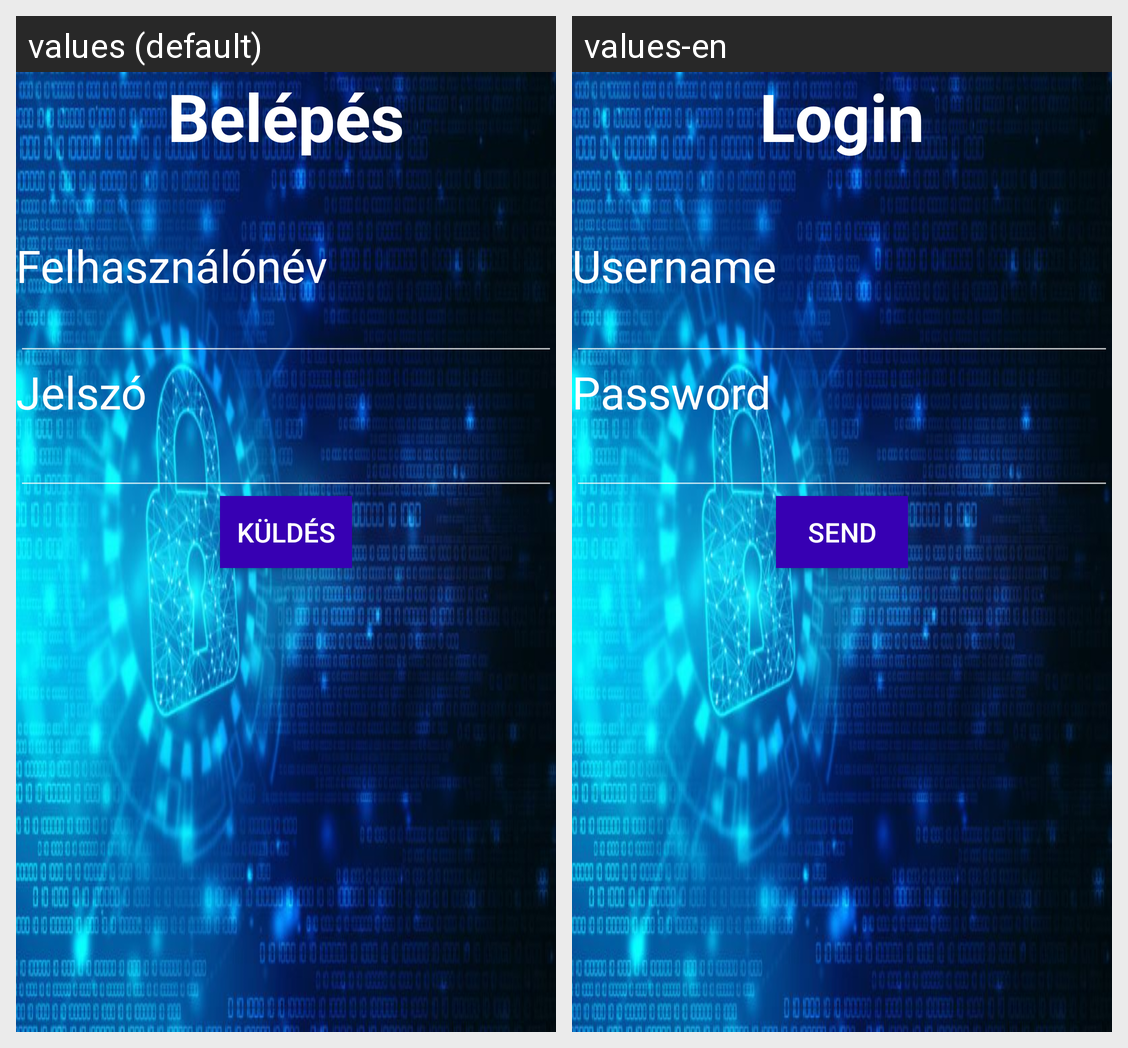

The same Android screen rendered under two of its app's locales, left to right. List the strings drawn on it with the default value and each locale's translation.
Android screen res/layout/activity_login.xml rendered under 2 locales, left to right: values (default), values-en. Device: Nexus 5 (rendered at 1080×1920; each locale shown at half size, 540×960, under a caption strip naming it); theme Theme.AppCompat.NoActionBar.
Strings drawn on this screen, with the default value and each locale's value (text and hints the layout hard-codes, and strings that could not be matched under every locale, appear in the picture but are not listed):

LoginTv
  values: Belépés
  values-en: Login

UsernameTv
  values: Felhasználónév
  values-en: Username

PasswordTv
  values: Jelszó
  values-en: Password

SendBtn
  values: Küldés
  values-en: Send
